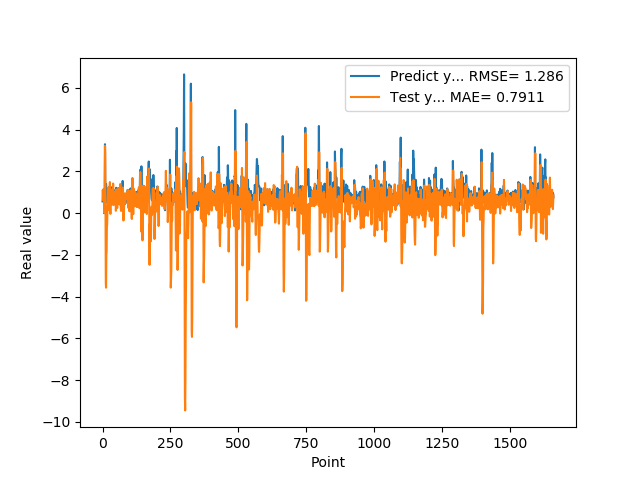

Source data for this figure (header and first rows):
5.654720067979999154e-01, 1.074705606267234215e+00
7.307389974590000614e-01, 7.247224591534193738e-01
1.074290990829999792e+00, 6.243048979336947024e-01
9.521890282630000035e-01, 1.151801775070508960e+00
9.879170060160000766e-01, 9.864201512151371531e-01
1.011654973029999960e+00, 8.236200551171858342e-01
0.000000000000000000e+00, 8.231400590723803035e-01
7.643579840659999736e-01, 1.179758768629910089e-02
7.788103222849999119e-01, 9.248745676702593288e-01
3.306220054629999794e+00, 3.227886669782979556e+00
1.055441975589999970e+00, 2.911440961913256853e+00
7.543110251430000801e-01, 1.829479390463597810e-01
7.915459871289999283e-01, -3.359599820671071768e+00
1.409499049189999909e+00, -3.566960295817436233e+00
8.875439763070001042e-01, -1.987438057294390603e+00
6.401469707490000660e-01, -1.833158829672463686e+00
5.082880258560000808e-01, -6.560913972577826492e-01
8.640019893649999450e-01, -5.408752710147813891e-01
5.725920200349999822e-01, 1.953770006526130976e-01
8.469420075419999971e-01, 4.410500956798002470e-01
9.181020259860001032e-01, 9.777278478180874144e-01
7.976629734039999420e-01, 1.233379822768622347e+00
9.608020186419998776e-01, 9.042536495766289040e-01
9.555831551549999192e-01, 8.911596731078914591e-01
3.470349907879999862e-01, 9.035294878907855765e-01
9.546210169789999256e-01, 1.500613975388006283e-01
1.293938040730000072e+00, 7.923510774145360314e-01
5.251880288119999962e-01, 1.493300089680276832e+00
4.773890078070000542e-01, 3.657099676123942156e-01
1.275226235389999907e+00, -2.994201933889906880e-02
8.723750114439999814e-01, 1.159590904800535505e+00
8.355640172959999390e-01, 9.500488948719685300e-01
7.321749925609999377e-01, 6.128466749787847556e-01
7.640249729160000225e-01, 5.600843228097491799e-01
4.072830080990000323e-01, 6.490776785445380170e-01
4.752210080619999610e-01, 4.500125768939075566e-01
8.781340122220000488e-01, 4.841249860747156575e-01
7.414129972460000717e-01, 1.111894465359185125e+00
1.258002042770000051e+00, 1.008480751439309708e+00
1.069700956339999953e+00, 1.421969851247803840e+00
7.274609804150000691e-01, 9.419726199920452903e-01
7.892770171170000459e-01, 3.925639719977479514e-01
6.237750053410000550e-01, 4.839407177606243060e-01
6.914690136910000007e-01, 5.999233857356215394e-01
8.557710051540000640e-01, 6.494327858487166649e-01
7.093830108640000187e-01, 8.994812178323411400e-01
1.014547944070000041e+00, 7.610460487141889052e-01
1.115731000900000103e+00, 8.046553039279776831e-01
4.182830154900000208e-01, 1.051696638179905552e+00
1.002280950550000105e+00, 1.194104866089275158e-01
1.218860983849999968e+00, 4.951855141974809138e-01
1.143296003339999922e+00, 1.138879387910743501e+00
6.528189778330000248e-01, 7.926476454102449054e-01
6.746559739110000731e-01, 3.430190549614769435e-01
6.009536385540000802e-01, 2.463749623742681749e-01
6.694570183749999348e-01, 3.747323919352913424e-01
6.538079977039999990e-01, 5.491087580608050578e-01
7.814120054240000224e-01, 8.137119013384864763e-01
1.206303954120000022e+00, 6.884911010906790141e-01
8.469259738919999725e-01, 1.195996074551658905e+00
8.286409974099999687e-01, 8.854089765750039476e-01
... 1,599 more rows
